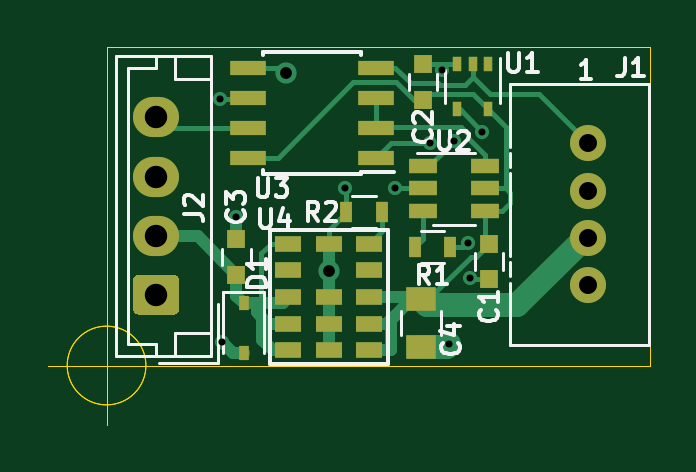
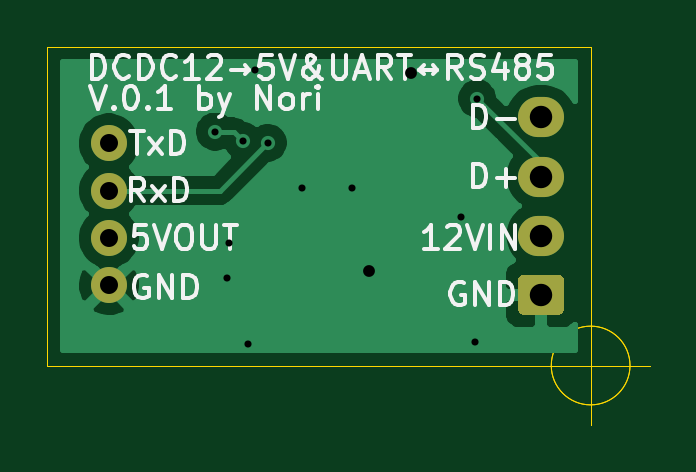
Circuit board: 8 layer files. Board 25.5 x 16.0 mm.
- bottom_copper: M5Stack_UnitV2_DCDC&RS485-B_Cu.gbl (16790 bytes)
- bottom_mask: M5Stack_UnitV2_DCDC&RS485-B_Mask.gbs (1139 bytes)
- bottom_silk: M5Stack_UnitV2_DCDC&RS485-B_SilkS.gbo (15714 bytes)
- outline: M5Stack_UnitV2_DCDC&RS485-Edge_Cuts.gm1 (1146 bytes)
- top_copper: M5Stack_UnitV2_DCDC&RS485-F_Cu.gtl (9866 bytes)
- top_mask: M5Stack_UnitV2_DCDC&RS485-F_Mask.gts (2641 bytes)
- top_silk: M5Stack_UnitV2_DCDC&RS485-F_SilkS.gto (10592 bytes)
- drill: M5Stack_UnitV2_DCDC&RS485.drl (672 bytes)

=== bottom_copper: M5Stack_UnitV2_DCDC&RS485-B_Cu.gbl (16790 bytes, source omitted) ===
=== bottom_mask: M5Stack_UnitV2_DCDC&RS485-B_Mask.gbs ===
G04 #@! TF.GenerationSoftware,KiCad,Pcbnew,(5.1.10)-1*
G04 #@! TF.CreationDate,2021-11-20T00:47:51+09:00*
G04 #@! TF.ProjectId,M5Stack_UnitV2_DCDC&RS485,4d355374-6163-46b5-9f55-6e697456325f,rev?*
G04 #@! TF.SameCoordinates,Original*
G04 #@! TF.FileFunction,Soldermask,Bot*
G04 #@! TF.FilePolarity,Negative*
%FSLAX46Y46*%
G04 Gerber Fmt 4.6, Leading zero omitted, Abs format (unit mm)*
G04 Created by KiCad (PCBNEW (5.1.10)-1) date 2021-11-20 00:47:51*
%MOMM*%
%LPD*%
G01*
G04 APERTURE LIST*
%ADD10C,1.524000*%
%ADD11O,1.950000X1.700000*%
G04 APERTURE END LIST*
D10*
X140100000Y-56100000D03*
X140100000Y-54100000D03*
X140100000Y-52100000D03*
X140100000Y-50100000D03*
G36*
G01*
X122525000Y-57350000D02*
X121075000Y-57350000D01*
G75*
G02*
X120825000Y-57100000I0J250000D01*
G01*
X120825000Y-55900000D01*
G75*
G02*
X121075000Y-55650000I250000J0D01*
G01*
X122525000Y-55650000D01*
G75*
G02*
X122775000Y-55900000I0J-250000D01*
G01*
X122775000Y-57100000D01*
G75*
G02*
X122525000Y-57350000I-250000J0D01*
G01*
G37*
D11*
X121800000Y-54000000D03*
X121800000Y-51500000D03*
X121800000Y-49000000D03*
M02*

=== bottom_silk: M5Stack_UnitV2_DCDC&RS485-B_SilkS.gbo (15714 bytes, source omitted) ===
=== outline: M5Stack_UnitV2_DCDC&RS485-Edge_Cuts.gm1 ===
G04 #@! TF.GenerationSoftware,KiCad,Pcbnew,(5.1.10)-1*
G04 #@! TF.CreationDate,2021-11-20T00:47:52+09:00*
G04 #@! TF.ProjectId,M5Stack_UnitV2_DCDC&RS485,4d355374-6163-46b5-9f55-6e697456325f,rev?*
G04 #@! TF.SameCoordinates,Original*
G04 #@! TF.FileFunction,Profile,NP*
%FSLAX46Y46*%
G04 Gerber Fmt 4.6, Leading zero omitted, Abs format (unit mm)*
G04 Created by KiCad (PCBNEW (5.1.10)-1) date 2021-11-20 00:47:52*
%MOMM*%
%LPD*%
G01*
G04 APERTURE LIST*
G04 #@! TA.AperFunction,Profile*
%ADD10C,0.050000*%
G04 #@! TD*
G04 APERTURE END LIST*
D10*
X121366666Y-59500000D02*
G75*
G03*
X121366666Y-59500000I-1666666J0D01*
G01*
X117200000Y-59500000D02*
X122200000Y-59500000D01*
X119700000Y-57000000D02*
X119700000Y-62000000D01*
X121366666Y-59500000D02*
G75*
G03*
X121366666Y-59500000I-1666666J0D01*
G01*
X117200000Y-59500000D02*
X122200000Y-59500000D01*
X119700000Y-57000000D02*
X119700000Y-62000000D01*
X119700000Y-46000000D02*
X119700000Y-59500000D01*
X142700000Y-46000000D02*
X119700000Y-46000000D01*
X142700000Y-59500000D02*
X142700000Y-46000000D01*
X119700000Y-59500000D02*
X142700000Y-59500000D01*
M02*

=== top_copper: M5Stack_UnitV2_DCDC&RS485-F_Cu.gtl (9866 bytes, source omitted) ===
=== top_mask: M5Stack_UnitV2_DCDC&RS485-F_Mask.gts ===
G04 #@! TF.GenerationSoftware,KiCad,Pcbnew,(5.1.10)-1*
G04 #@! TF.CreationDate,2021-11-20T00:47:51+09:00*
G04 #@! TF.ProjectId,M5Stack_UnitV2_DCDC&RS485,4d355374-6163-46b5-9f55-6e697456325f,rev?*
G04 #@! TF.SameCoordinates,Original*
G04 #@! TF.FileFunction,Soldermask,Top*
G04 #@! TF.FilePolarity,Negative*
%FSLAX46Y46*%
G04 Gerber Fmt 4.6, Leading zero omitted, Abs format (unit mm)*
G04 Created by KiCad (PCBNEW (5.1.10)-1) date 2021-11-20 00:47:51*
%MOMM*%
%LPD*%
G01*
G04 APERTURE LIST*
%ADD10R,0.750000X0.800000*%
%ADD11R,1.250000X1.000000*%
%ADD12R,0.450000X0.600000*%
%ADD13C,1.524000*%
%ADD14O,1.950000X1.700000*%
%ADD15R,0.500000X0.900000*%
%ADD16R,0.400000X0.650000*%
%ADD17R,1.220000X0.650000*%
%ADD18R,1.550000X0.600000*%
%ADD19R,1.100000X0.700000*%
G04 APERTURE END LIST*
D10*
X135900000Y-54350000D03*
X135900000Y-55850000D03*
X133100000Y-46750000D03*
X133100000Y-48250000D03*
X125200000Y-55650000D03*
X125200000Y-54150000D03*
D11*
X133000000Y-58700000D03*
X133000000Y-56700000D03*
D12*
X125500000Y-58950000D03*
X125500000Y-56850000D03*
D13*
X140100000Y-56100000D03*
X140100000Y-54100000D03*
X140100000Y-52100000D03*
X140100000Y-50100000D03*
G36*
G01*
X122525000Y-57350000D02*
X121075000Y-57350000D01*
G75*
G02*
X120825000Y-57100000I0J250000D01*
G01*
X120825000Y-55900000D01*
G75*
G02*
X121075000Y-55650000I250000J0D01*
G01*
X122525000Y-55650000D01*
G75*
G02*
X122775000Y-55900000I0J-250000D01*
G01*
X122775000Y-57100000D01*
G75*
G02*
X122525000Y-57350000I-250000J0D01*
G01*
G37*
D14*
X121800000Y-54000000D03*
X121800000Y-51500000D03*
X121800000Y-49000000D03*
D15*
X134250000Y-54500000D03*
X132750000Y-54500000D03*
X131350000Y-53000000D03*
X129850000Y-53000000D03*
D16*
X135850000Y-48650000D03*
X134550000Y-48650000D03*
X135200000Y-46750000D03*
X134550000Y-46750000D03*
X135850000Y-46750000D03*
D17*
X135710000Y-51050000D03*
X135710000Y-52000000D03*
X135710000Y-52950000D03*
X133090000Y-52950000D03*
X133090000Y-52000000D03*
X133090000Y-51050000D03*
D18*
X125700000Y-50705000D03*
X125700000Y-49435000D03*
X125700000Y-48165000D03*
X125700000Y-46895000D03*
X131100000Y-46895000D03*
X131100000Y-48165000D03*
X131100000Y-49435000D03*
X131100000Y-50705000D03*
D19*
X129100000Y-57750000D03*
X129100000Y-56600000D03*
X129100000Y-54350000D03*
X130800000Y-54350000D03*
X130800000Y-55450000D03*
X130800000Y-56600000D03*
X130800000Y-57750000D03*
X130800000Y-58850000D03*
X129100000Y-58850000D03*
X127400000Y-58850000D03*
X127400000Y-57750000D03*
X127400000Y-56600000D03*
X127400000Y-55450000D03*
X127400000Y-54350000D03*
M02*

=== top_silk: M5Stack_UnitV2_DCDC&RS485-F_SilkS.gto (10592 bytes, source omitted) ===
=== drill: M5Stack_UnitV2_DCDC&RS485.drl ===
M48
; DRILL file {KiCad (5.1.10)-1} date 11/20/21 00:47:50
; FORMAT={3:3/ absolute / metric / suppress leading zeros}
; #@! TF.CreationDate,2021-11-20T00:47:50+09:00
; #@! TF.GenerationSoftware,Kicad,Pcbnew,(5.1.10)-1
FMAT,2
METRIC,TZ
T1C0.300
T2C0.500
T3C0.762
T4C0.950
%
G90
G05
T1
X124500Y-48200
X124600Y-58500
X125200Y-53200
X129800Y-52000
X131900Y-52000
X133376Y-50076
X133906Y-46981
X134200Y-58600
X134400Y-50000
X135000Y-54300
X135100Y-55800
X135600Y-49600
T2
X127300Y-47100
X129100Y-55500
T3
X140100Y-50100
X140100Y-52100
X140100Y-54100
X140100Y-56100
T4
X121800Y-49000
X121800Y-51500
X121800Y-54000
X121800Y-56500
T0
M30

